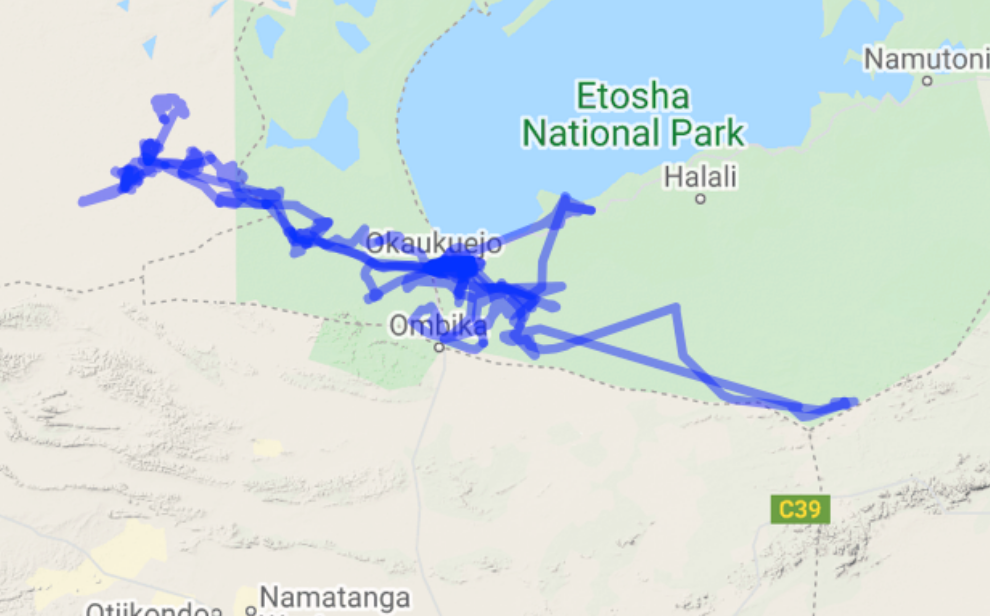

Values plotted in this chart, from the file beside it:
, event-id, visible, timestamp, location-long, location-lat, sensor-type, individual-taxon-canonical-name, tag-local-identifier, individual-local-identifier, study-name, geometry, stationTemp, elevation
0, 7980508414, True, 2008-10-30 01:40:00, 15.96, -19.19, gps, Loxodonta africana, AG008, LA4, African elephants in Etosha National Par…, POINT (15.96119792 -19.18720703), 23.5, 270
1, 7980508415, True, 2008-10-30 12:00:00, 15.99, -19.16, gps, Loxodonta africana, AG008, LA4, African elephants in Etosha National Par…, POINT (15.99420471 -19.16442057), 26.3, 276
2, 7980508416, True, 2008-10-30 12:21:00, 15.99, -19.17, gps, Loxodonta africana, AG008, LA4, African elephants in Etosha National Par…, POINT (15.99109497 -19.16863403), 27.02, 275
3, 7980508417, True, 2008-10-30 14:01:00, 15.99, -19.17, gps, Loxodonta africana, AG008, LA4, African elephants in Etosha National Par…, POINT (15.99033305 -19.16943766), 28.48, 275
4, 7980508418, True, 2008-10-30 16:01:00, 15.99, -19.17, gps, Loxodonta africana, AG008, LA4, African elephants in Etosha National Par…, POINT (15.98909403 -19.17049357), 26.5, 268
5, 7980508419, True, 2008-10-30 20:01:00, 15.99, -19.18, gps, Loxodonta africana, AG008, LA4, African elephants in Etosha National Par…, POINT (15.98661194 -19.17851969), 22.39, 273
6, 7980508420, True, 2008-10-30 21:21:00, 15.99, -19.18, gps, Loxodonta africana, AG008, LA4, African elephants in Etosha National Par…, POINT (15.98510946 -19.18170166), , 276
7, 7980508421, True, 2008-10-30 21:40:00, 15.99, -19.18, gps, Loxodonta africana, AG008, LA4, African elephants in Etosha National Par…, POINT (15.98510335 -19.18169556), , 276
8, 7980508422, True, 2008-10-30 21:41:00, 15.98, -19.18, gps, Loxodonta africana, AG008, LA4, African elephants in Etosha National Par…, POINT (15.98499858 -19.18180745), , 276
9, 7980508423, True, 2008-10-30 22:21:00, 15.98, -19.18, gps, Loxodonta africana, AG008, LA4, African elephants in Etosha National Par…, POINT (15.98466085 -19.18215129), , 276
10, 7980508424, True, 2008-10-30 22:40:00, 15.98, -19.18, gps, Loxodonta africana, AG008, LA4, African elephants in Etosha National Par…, POINT (15.98464152 -19.18214315), , 276
11, 7980508425, True, 2008-10-31 13:21:00, 15.98, -19.18, gps, Loxodonta africana, AG008, LA4, African elephants in Etosha National Par…, POINT (15.9838501 -19.18075562), 35.3, 276
12, 7980508426, True, 2008-10-31 14:01:00, 15.98, -19.18, gps, Loxodonta africana, AG008, LA4, African elephants in Etosha National Par…, POINT (15.98359985 -19.1808431), 35.7, 276
13, 7980508427, True, 2008-10-31 16:40:00, 15.98, -19.18, gps, Loxodonta africana, AG008, LA4, African elephants in Etosha National Par…, POINT (15.98327026 -19.18096517), 34.13, 268
14, 7980508428, True, 2008-10-31 18:00:00, 15.98, -19.18, gps, Loxodonta africana, AG008, LA4, African elephants in Etosha National Par…, POINT (15.98335063 -19.18105469), , 276
15, 7980508429, True, 2008-10-31 19:20:00, 15.99, -19.18, gps, Loxodonta africana, AG008, LA4, African elephants in Etosha National Par…, POINT (15.98719788 -19.17972616), , 273
16, 7980508430, True, 2008-10-31 19:41:00, 15.99, -19.18, gps, Loxodonta africana, AG008, LA4, African elephants in Etosha National Par…, POINT (15.98879801 -19.17679647), , 268
17, 7980508431, True, 2008-11-01 03:21:00, 15.99, -19.18, gps, Loxodonta africana, AG008, LA4, African elephants in Etosha National Par…, POINT (15.99257711 -19.18058472), 24.18, 269
18, 7980508432, True, 2008-11-01 04:41:00, 15.99, -19.18, gps, Loxodonta africana, AG008, LA4, African elephants in Etosha National Par…, POINT (15.99286194 -19.18158773), , 269
19, 7980508433, True, 2008-11-01 06:00:00, 15.99, -19.18, gps, Loxodonta africana, AG008, LA4, African elephants in Etosha National Par…, POINT (15.99312846 -19.18238322), 26.8, 269
20, 7980508434, True, 2008-11-02 06:40:00, 15.98, -19.19, gps, Loxodonta africana, AG008, LA4, African elephants in Etosha National Par…, POINT (15.98076172 -19.18511353), 27.88, 272
21, 7980508435, True, 2008-11-02 13:20:00, 16, -19.16, gps, Loxodonta africana, AG008, LA4, African elephants in Etosha National Par…, POINT (15.9957723 -19.1631958), 35.9, 276
22, 7980508436, True, 2008-11-02 14:00:00, 16, -19.16, gps, Loxodonta africana, AG008, LA4, African elephants in Etosha National Par…, POINT (15.99577332 -19.1631958), 36.0, 276
23, 7980508437, True, 2008-11-03 14:40:00, 15.98, -19.19, gps, Loxodonta africana, AG008, LA4, African elephants in Etosha National Par…, POINT (15.97521159 -19.18619995), 37.0, 267
24, 7980508438, True, 2008-11-03 16:20:00, 15.97, -19.19, gps, Loxodonta africana, AG008, LA4, African elephants in Etosha National Par…, POINT (15.97457987 -19.18615316), 34.66, 271
25, 7980508439, True, 2008-11-03 20:21:00, 15.96, -19.19, gps, Loxodonta africana, AG008, LA4, African elephants in Etosha National Par…, POINT (15.96257833 -19.18743286), , 267
26, 7980508440, True, 2008-11-03 21:00:00, 15.96, -19.19, gps, Loxodonta africana, AG008, LA4, African elephants in Etosha National Par…, POINT (15.96184998 -19.18745931), , 270
27, 7980508441, True, 2008-11-05 02:21:00, 15.94, -19.17, gps, Loxodonta africana, AG008, LA4, African elephants in Etosha National Par…, POINT (15.9390269 -19.16847127), 20.42, 279
28, 7980508442, True, 2008-11-05 08:00:00, 15.95, -19.17, gps, Loxodonta africana, AG008, LA4, African elephants in Etosha National Par…, POINT (15.95365499 -19.16920573), 29.0, 276
29, 7980508443, True, 2008-11-05 09:01:00, 15.95, -19.17, gps, Loxodonta africana, AG008, LA4, African elephants in Etosha National Par…, POINT (15.95403341 -19.1692098), 31.98, 276
30, 7980508444, True, 2008-11-05 09:20:00, 15.95, -19.17, gps, Loxodonta africana, AG008, LA4, African elephants in Etosha National Par…, POINT (15.95403849 -19.1692159), 31.98, 276
31, 7980508445, True, 2008-11-05 10:40:00, 15.95, -19.17, gps, Loxodonta africana, AG008, LA4, African elephants in Etosha National Par…, POINT (15.95411682 -19.16900431), 32.95, 276
32, 7980508446, True, 2008-11-05 15:20:00, 15.96, -19.17, gps, Loxodonta africana, AG008, LA4, African elephants in Etosha National Par…, POINT (15.95577698 -19.16858724), 31.52, 269
33, 7980508447, True, 2008-11-06 03:40:00, 15.96, -19.17, gps, Loxodonta africana, AG008, LA4, African elephants in Etosha National Par…, POINT (15.95786743 -19.1714091), 22.68, 272
34, 7980508448, True, 2008-11-06 08:40:00, 15.96, -19.17, gps, Loxodonta africana, AG008, LA4, African elephants in Etosha National Par…, POINT (15.95795492 -19.1724467), 28.68, 272
35, 7980508449, True, 2008-11-06 16:00:00, 15.95, -19.18, gps, Loxodonta africana, AG008, LA4, African elephants in Etosha National Par…, POINT (15.95314433 -19.1760498), 22.7, 276
36, 7980508450, True, 2008-11-06 17:40:00, 15.95, -19.18, gps, Loxodonta africana, AG008, LA4, African elephants in Etosha National Par…, POINT (15.94952291 -19.17857666), 21.2, 273
37, 7980508451, True, 2008-11-06 18:00:00, 15.95, -19.18, gps, Loxodonta africana, AG008, LA4, African elephants in Etosha National Par…, POINT (15.94853007 -19.17949422), 19.7, 273
38, 7980508452, True, 2008-11-06 19:00:00, 15.95, -19.18, gps, Loxodonta africana, AG008, LA4, African elephants in Etosha National Par…, POINT (15.94528707 -19.18232829), 19.24, 276
39, 7980508453, True, 2008-11-06 19:21:00, 15.94, -19.18, gps, Loxodonta africana, AG008, LA4, African elephants in Etosha National Par…, POINT (15.94481303 -19.18276978), 19.24, 276
40, 7980508454, True, 2008-11-06 20:20:00, 15.94, -19.18, gps, Loxodonta africana, AG008, LA4, African elephants in Etosha National Par…, POINT (15.94450684 -19.18401693), 19.01, 276
41, 7980508455, True, 2008-11-06 21:21:00, 15.94, -19.19, gps, Loxodonta africana, AG008, LA4, African elephants in Etosha National Par…, POINT (15.94383036 -19.18558146), , 276
42, 7980508456, True, 2008-11-06 22:20:00, 15.93, -19.19, gps, Loxodonta africana, AG008, LA4, African elephants in Etosha National Par…, POINT (15.9340332 -19.19007975), , 275
43, 7980508457, True, 2008-11-07 14:01:00, 15.91, -19.18, gps, Loxodonta africana, AG008, LA4, African elephants in Etosha National Par…, POINT (15.90653076 -19.18014119), 26.45, 281
44, 7980508458, True, 2008-11-07 18:21:00, 15.88, -19.18, gps, Loxodonta africana, AG008, LA4, African elephants in Etosha National Par…, POINT (15.8828715 -19.17928467), 21.45, 288
45, 7980508459, True, 2008-11-07 21:40:00, 15.84, -19.17, gps, Loxodonta africana, AG008, LA4, African elephants in Etosha National Par…, POINT (15.84164937 -19.17457682), , 293
46, 7980508460, True, 2008-11-08 00:00:00, 15.83, -19.18, gps, Loxodonta africana, AG008, LA4, African elephants in Etosha National Par…, POINT (15.83258769 -19.17505493), 19.35, 291
47, 7980508461, True, 2008-11-08 00:41:00, 15.83, -19.17, gps, Loxodonta africana, AG008, LA4, African elephants in Etosha National Par…, POINT (15.83161519 -19.17453206), , 291
48, 7980508462, True, 2008-11-08 01:00:00, 15.83, -19.17, gps, Loxodonta africana, AG008, LA4, African elephants in Etosha National Par…, POINT (15.83161112 -19.17456868), 19.0, 291
49, 7980508463, True, 2008-11-08 01:40:00, 15.83, -19.17, gps, Loxodonta africana, AG008, LA4, African elephants in Etosha National Par…, POINT (15.83161011 -19.17461751), 19.0, 291
50, 7980508464, True, 2008-11-08 02:01:00, 15.83, -19.17, gps, Loxodonta africana, AG008, LA4, African elephants in Etosha National Par…, POINT (15.83161112 -19.17452799), 18.65, 291
51, 7980508465, True, 2008-11-08 03:40:00, 15.83, -19.17, gps, Loxodonta africana, AG008, LA4, African elephants in Etosha National Par…, POINT (15.83153178 -19.17454631), 18.9, 291
52, 7980508466, True, 2008-11-08 04:20:00, 15.83, -19.17, gps, Loxodonta africana, AG008, LA4, African elephants in Etosha National Par…, POINT (15.82609863 -19.17395426), 19.5, 295
53, 7980508467, True, 2008-11-08 04:41:00, 15.82, -19.17, gps, Loxodonta africana, AG008, LA4, African elephants in Etosha National Par…, POINT (15.82201945 -19.17416585), , 289
54, 7980508468, True, 2008-11-08 08:20:00, 15.81, -19.18, gps, Loxodonta africana, AG008, LA4, African elephants in Etosha National Par…, POINT (15.81428121 -19.17537435), 25.65, 290
55, 7980508469, True, 2008-11-08 11:01:00, 15.81, -19.17, gps, Loxodonta africana, AG008, LA4, African elephants in Etosha National Par…, POINT (15.81279907 -19.17453613), 27.15, 290
56, 7980508470, True, 2008-11-08 11:41:00, 15.81, -19.17, gps, Loxodonta africana, AG008, LA4, African elephants in Etosha National Par…, POINT (15.8128123 -19.17456258), 27.1, 290
57, 7980508471, True, 2008-11-08 15:01:00, 15.81, -19.17, gps, Loxodonta africana, AG008, LA4, African elephants in Etosha National Par…, POINT (15.81062215 -19.17460531), 25.5, 299
58, 7980508472, True, 2008-11-08 16:21:00, 15.8, -19.17, gps, Loxodonta africana, AG008, LA4, African elephants in Etosha National Par…, POINT (15.80489502 -19.17426961), 25.1, 293
59, 7980508473, True, 2008-11-08 17:00:00, 15.8, -19.17, gps, Loxodonta africana, AG008, LA4, African elephants in Etosha National Par…, POINT (15.8021759 -19.17314046), 24.7, 294
... 2,816 more rows
